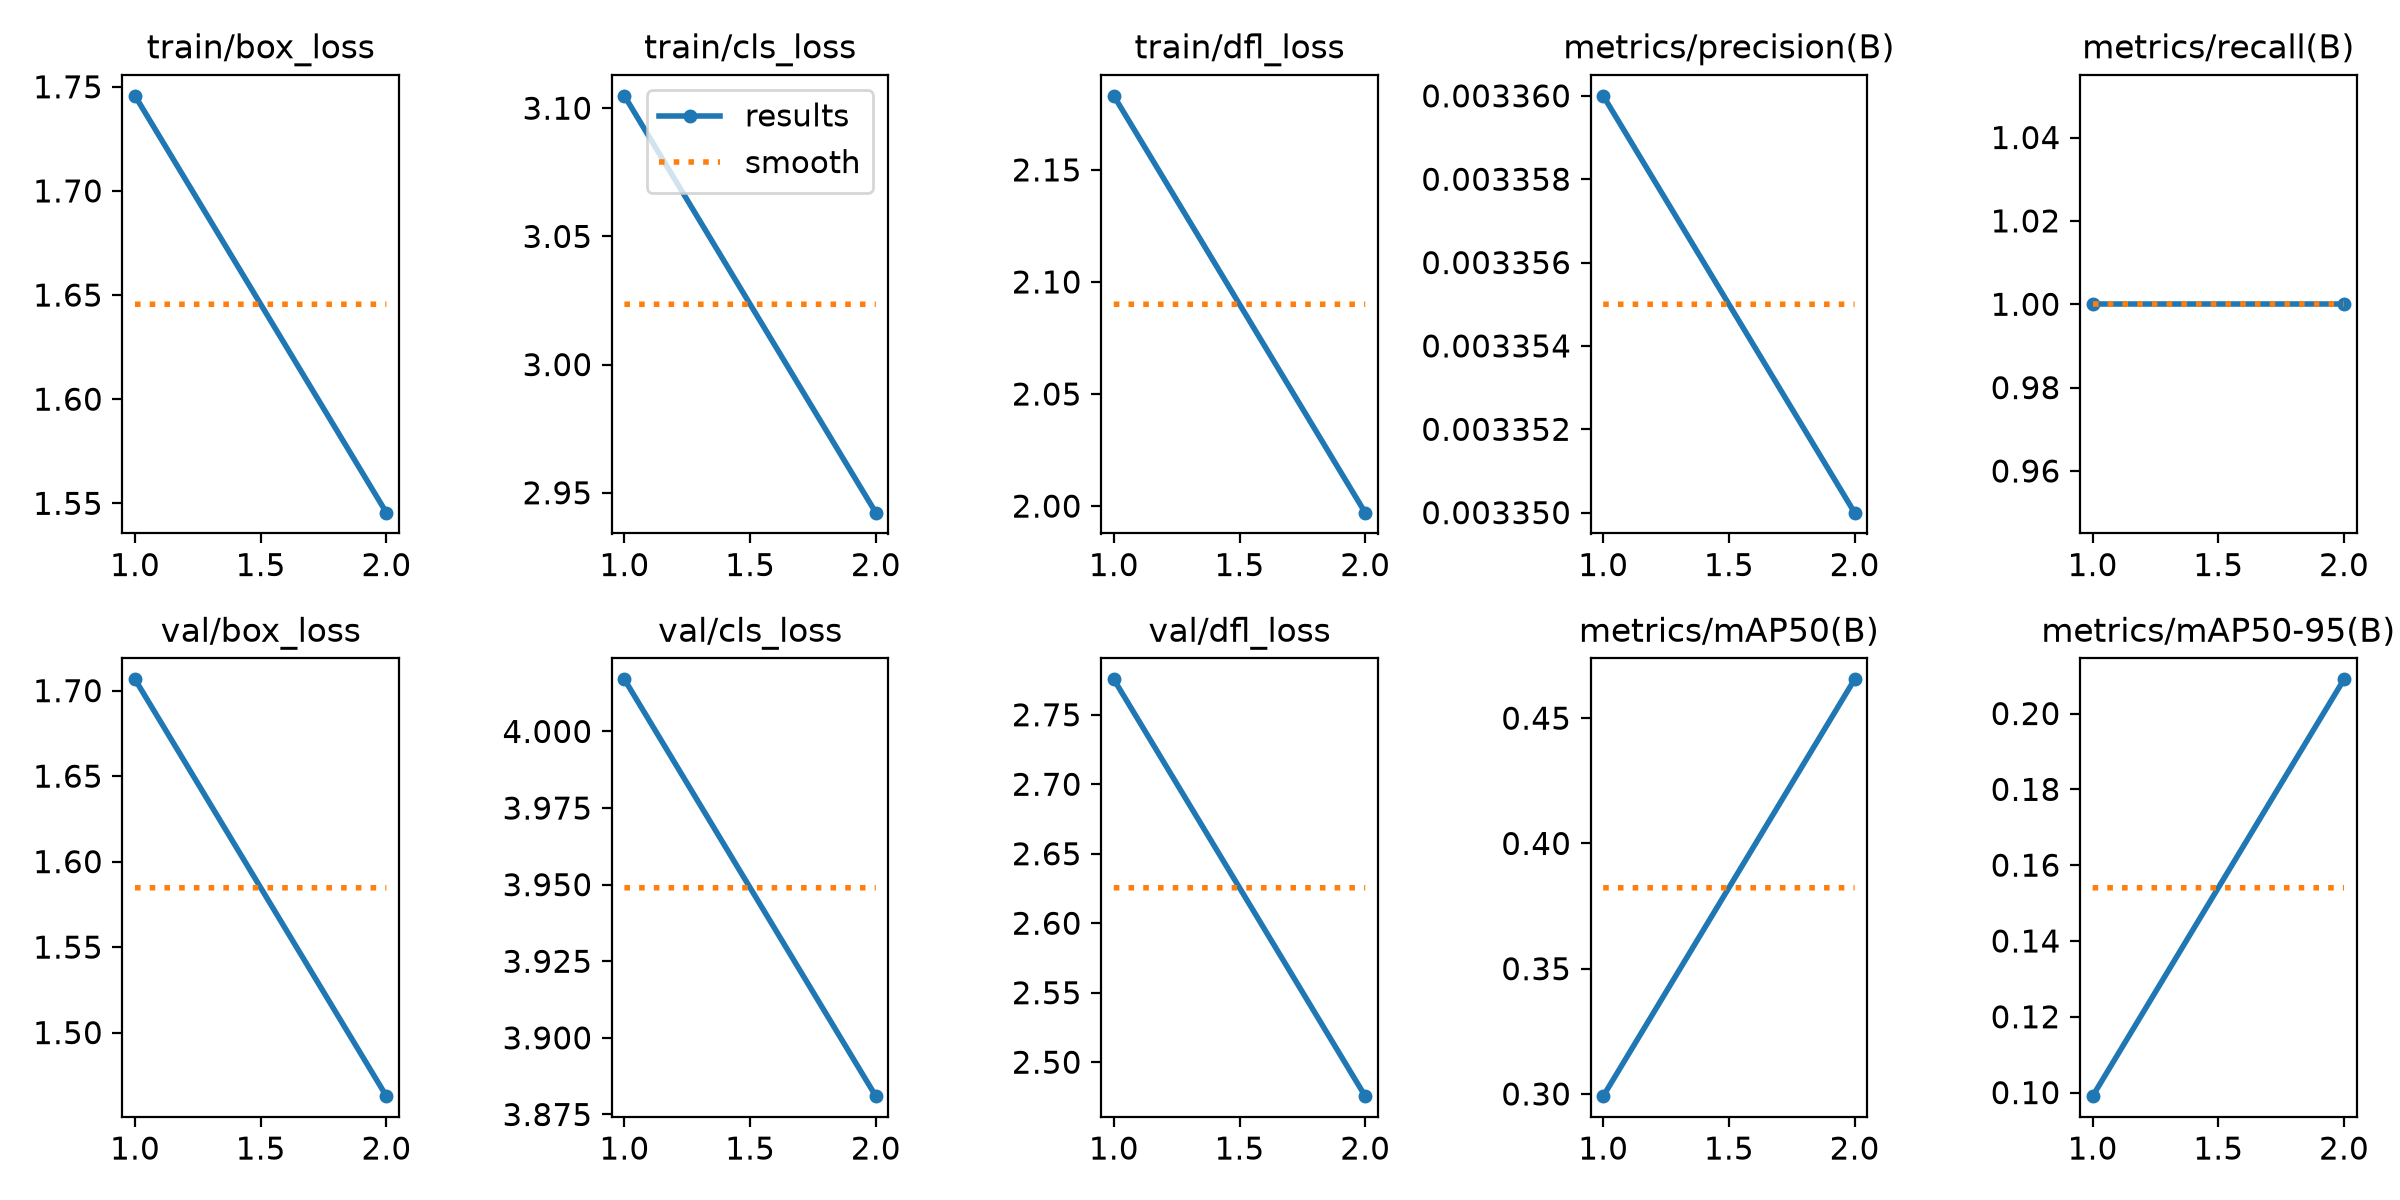

Source data for this figure (header and first rows):
epoch, time, train/box_loss, train/cls_loss, train/dfl_loss, metrics/precision(B), metrics/recall(B), metrics/mAP50(B), metrics/mAP50-95(B), val/box_loss, val/cls_loss, val/dfl_loss, lr/pg0, lr/pg1, lr/pg2
1, 69.66, 1.746, 3.105, 2.183, 0.00336, 1, 0.2991, 0.09906, 1.707, 4.017, 2.776, 8.335e-05, 8.335e-05, 8.335e-05
2, 114.5, 1.546, 2.942, 1.997, 0.00335, 1, 0.4655, 0.209, 1.463, 3.881, 2.476, 9.26019e-05, 9.26019e-05, 9.26019e-05
